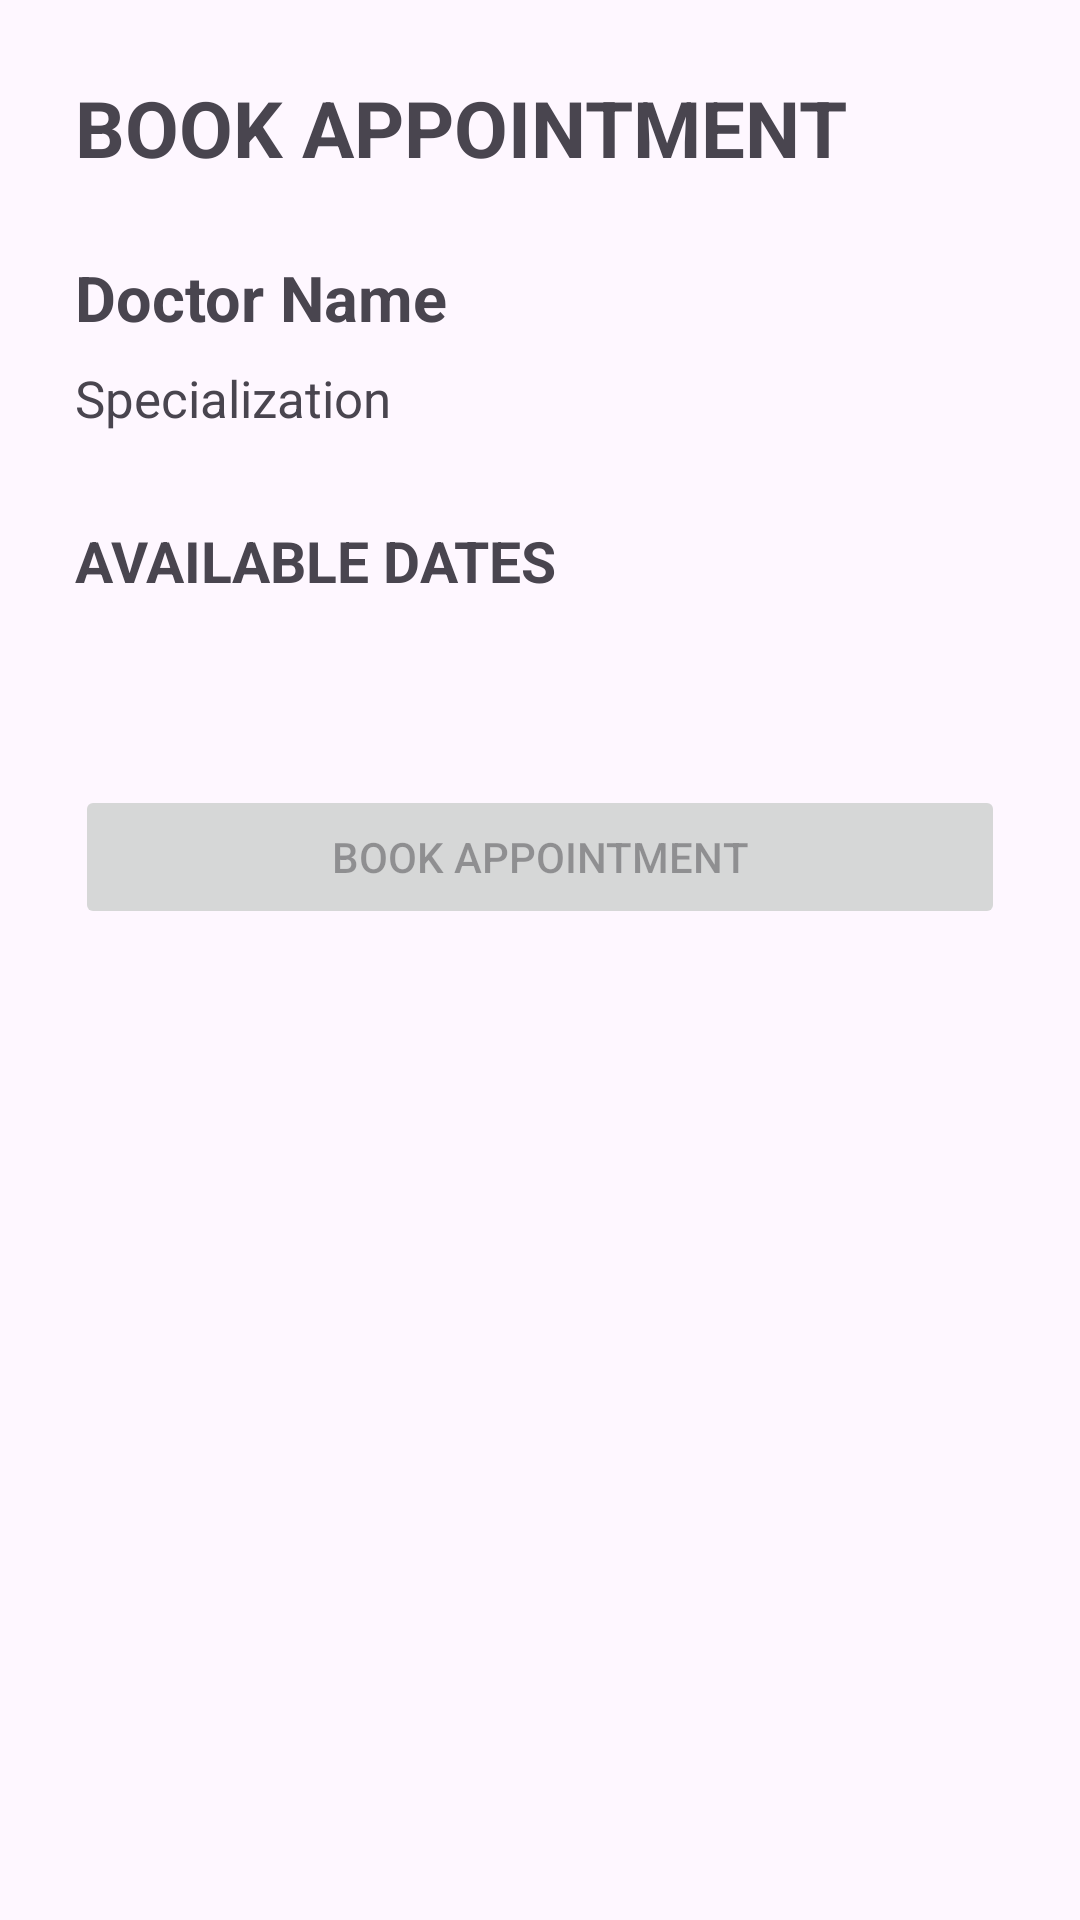

This screen was rendered from an Android layout file. Write that file and the resources it references.
<!-- AndroidManifest.xml: application theme Theme.HospitalPatient -->
<!-- res/layout/activity_book_appointment.xml -->
<?xml version="1.0" encoding="utf-8"?>
<ScrollView
    xmlns:android="http://schemas.android.com/apk/res/android"
    android:layout_width="match_parent"
    android:layout_height="match_parent">

    <LinearLayout
        android:layout_width="match_parent"
        android:layout_height="wrap_content"
        android:orientation="vertical"
        android:padding="25dp">

        

        <TextView
            android:layout_width="wrap_content"
            android:layout_height="wrap_content"
            android:text="BOOK APPOINTMENT"
            android:textSize="26sp"
            android:textStyle="bold"
            android:layout_marginBottom="25dp"/>


        

        <TextView
            android:id="@+id/tvDoctorName"
            android:layout_width="match_parent"
            android:layout_height="wrap_content"
            android:text="Doctor Name"
            android:textSize="21sp"
            android:textStyle="bold"
            android:layout_marginBottom="8dp"/>


        

        <TextView
            android:id="@+id/tvSpecialization"
            android:layout_width="match_parent"
            android:layout_height="wrap_content"
            android:text="Specialization"
            android:textSize="17sp"
            android:layout_marginBottom="30dp"/>


        

        <TextView
            android:layout_width="wrap_content"
            android:layout_height="wrap_content"
            android:text="AVAILABLE DATES"
            android:textSize="19sp"
            android:textStyle="bold"
            android:layout_marginBottom="12dp"/>


        

        <LinearLayout
            android:id="@+id/dateContainer"
            android:layout_width="match_parent"
            android:layout_height="wrap_content"
            android:orientation="vertical"
            android:layout_marginBottom="25dp"/>


        

        <TextView
            android:id="@+id/tvTimingTitle"
            android:layout_width="wrap_content"
            android:layout_height="wrap_content"
            android:text="AVAILABLE TIMINGS"
            android:textSize="19sp"
            android:textStyle="bold"
            android:visibility="gone"
            android:layout_marginBottom="12dp"/>


        

        <LinearLayout
            android:id="@+id/slotContainer"
            android:layout_width="match_parent"
            android:layout_height="wrap_content"
            android:orientation="vertical"
            android:layout_marginBottom="25dp"/>


        

        <Button
            android:id="@+id/btnBook"
            android:layout_width="match_parent"
            android:layout_height="wrap_content"
            android:text="BOOK APPOINTMENT"
            android:enabled="false"/>

    </LinearLayout>

</ScrollView>
<!-- resources referenced by this layout -->
<resources>
  <style name="Theme.HospitalPatient" parent="Base.Theme.HospitalPatient" />
  <style name="Base.Theme.HospitalPatient" parent="Theme.Material3.DayNight.NoActionBar">
          
          
      </style>
</resources>
